Run: headless pygame with SDL's dummy video driver; simulated clock (each Clock.tick advances the game by its frame time, no real sleeping); random seed 0; keys injected as events and as key.get_pressed() state; mouse plan: one left click at the window centre at the start of phase 2, then a move to the lower-right quarter at the start of phase 3.
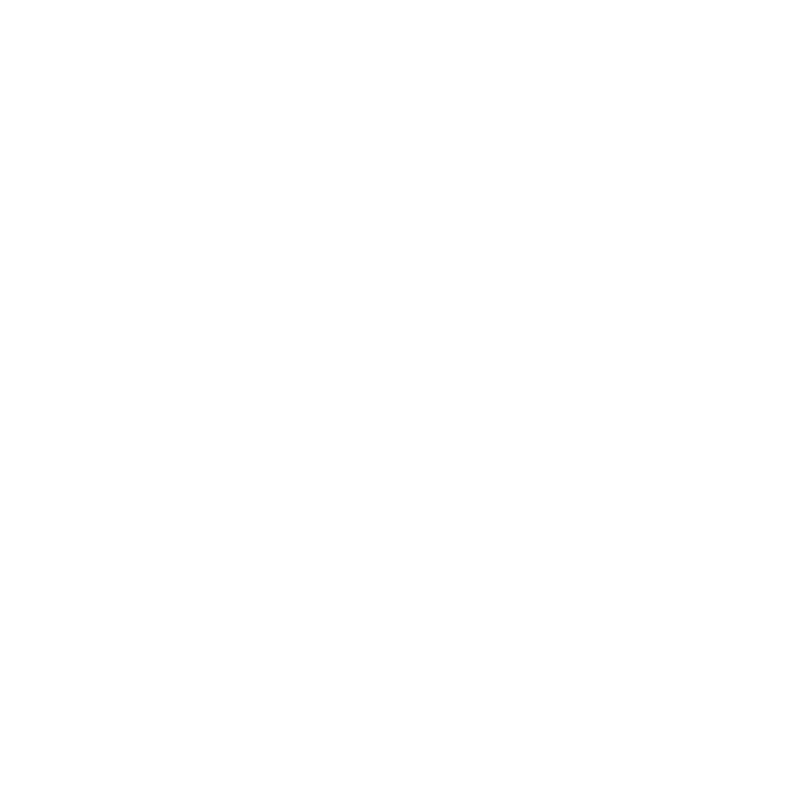
Frame 1 of 4 · flips 1–60 · no input
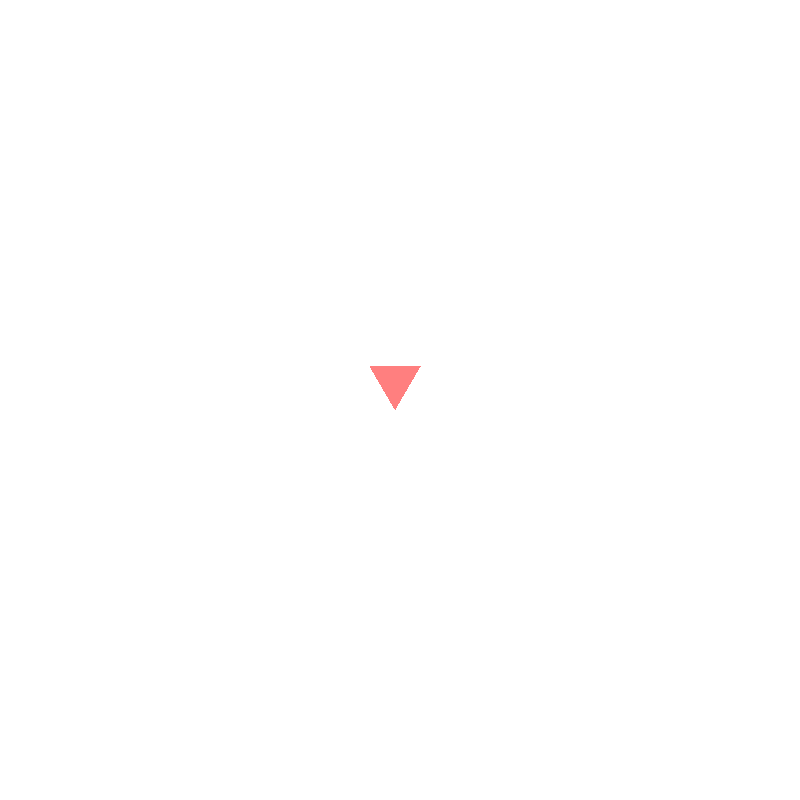
Frame 2 of 4 · flips 61–180 · clicked the window centre · tapped SPACE, RETURN · held RIGHT (→), D
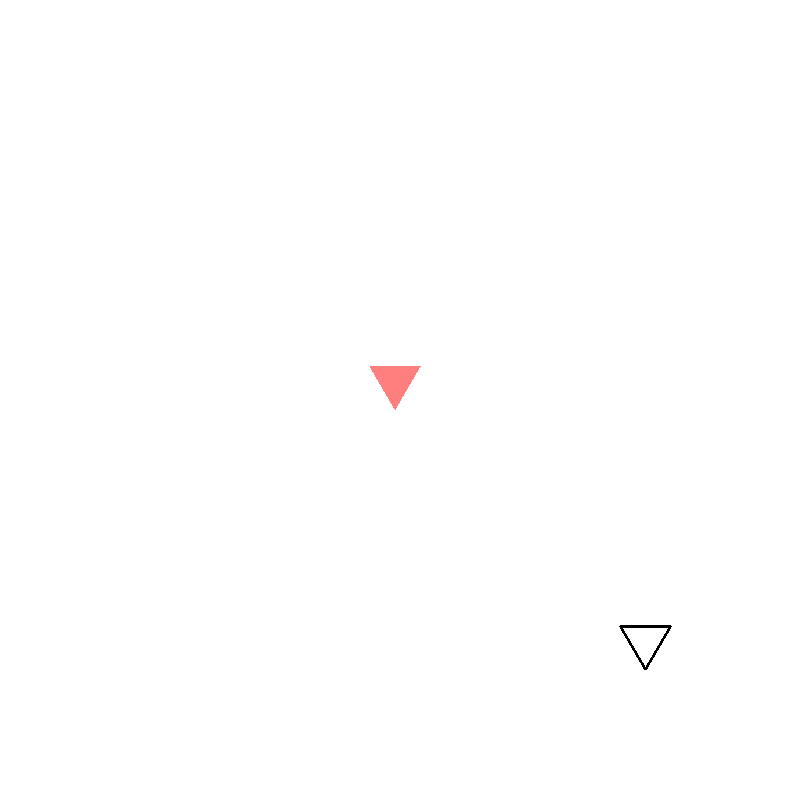
Frame 3 of 4 · flips 181–300 · moved the mouse to the lower-right quarter · held DOWN (↓), S
Frame 4 of 4 · flips 301–420 · held LEFT (←), A, UP (↑), W · screen unchanged from frame 3, image omitted

The pygame program that drew these frames:

import pygame, sys, math
from pygame.locals import *
from math import tan, radians

TRIANGLE_EDGE = 50
TRIANGLE_HEIGHT = TRIANGLE_EDGE / 2 * math.tan((math.radians(60)))

DISPLAY_WIDTH = 800
DISPLAY_HEIGHT = 800

OFFSET = 20

class Triangle(object):
    def __init__(self):
        self.visible = False
        self.hover = False
        self.touch = False
        self.middle_number = None

    def draw(self, display_surface):
        if not self.visible and not self.hover:
            return

        color = (0, 0, 0)
        width = 1

        if self.touch:
            color = (255, 127, 127)
            width = 0
        elif self.hover:
            width = 3

        pygame.draw.polygon(display_surface, color, self.get_coordinates(), width)


class DownTriangle(Triangle):
    def __init__(self, top_left_corner):
        super(self.__class__, self).__init__()
        self.top_left_corner = top_left_corner
        self.top_right_corner = (top_left_corner[0] + TRIANGLE_EDGE, top_left_corner[1])
        self.bottom_corner = (top_left_corner[0] + TRIANGLE_EDGE / 2, top_left_corner[1] + TRIANGLE_HEIGHT)
        self.numbers = {}

    def get_coordinates(self):
        return self.top_left_corner, self.top_right_corner, self.bottom_corner

    def point_is_in(self, point):
        left_slope = (self.bottom_corner[1] - self.top_left_corner[1]) / (self.bottom_corner[0] - self.top_left_corner[0])
        y_projection_on_left_line = left_slope * point[0] + self.top_left_corner[1] - left_slope * self.top_left_corner[0]

        right_slope = (self.top_right_corner[1] - self.bottom_corner[1]) / (self.top_right_corner[0] - self.bottom_corner[0])
        y_projection_on_right_line = right_slope * point[0] + self.top_right_corner[1] - right_slope * self.top_right_corner[0]

        return y_projection_on_left_line >= point[1] and y_projection_on_right_line >= point[1] >= self.top_left_corner[1]


class UpTriangle(Triangle):
    def __init__(self, top):
        super(self.__class__, self).__init__()
        self.top_corner = top
        self.bottom_left_corner = (top[0] - TRIANGLE_EDGE / 2, top[1] + TRIANGLE_HEIGHT)
        self.bottom_right_corner = (top[0] + TRIANGLE_EDGE / 2, top[1] + TRIANGLE_HEIGHT)
        self.numbers = {}

    def get_coordinates(self):
        return self.top_corner, self.bottom_right_corner, self.bottom_left_corner

    def point_is_in(self, point):
        left_slope = (self.top_corner[1] - self.bottom_left_corner[1]) / (self.top_corner[0] - self.bottom_left_corner[0])
        y_projection_on_left_line = left_slope * point[0] + self.top_corner[1] - left_slope * self.top_corner[0]

        right_slope = (self.bottom_right_corner[1] - self.top_corner[1]) / (self.bottom_right_corner[0] - self.top_corner[0])
        y_projection_on_right_line = right_slope * point[0] + self.top_corner[1] - right_slope * self.top_corner[0]

        return y_projection_on_left_line <= point[1] and y_projection_on_right_line <= point[1] <= self.bottom_left_corner[1]


def determine_where(position):
    x = int((position[0] - OFFSET) / TRIANGLE_EDGE)
    y = int((position[1] - OFFSET) / TRIANGLE_HEIGHT)
    for row in triangles:
        for triangle in row:
            if triangle.point_is_in(position):
                triangle.touch = True


def get_triangle_at(position):
    for row in triangles:
        for triangle in row:
            if triangle.point_is_in(position):
                return triangle


def draw_triangles():
    for row in triangles:
        for triangle in row:
            triangle.draw(DISPLAYSURF)


pygame.init()
DISPLAYSURF = pygame.display.set_mode((DISPLAY_WIDTH, DISPLAY_HEIGHT))
DISPLAYSURF.fill((255, 255, 255))

pygame.display.set_caption('Hello World!')

cursor = (OFFSET, OFFSET)

triangle_columns = int((DISPLAY_WIDTH / TRIANGLE_EDGE) - 1) * 2
triangle_rows = int((DISPLAY_HEIGHT / TRIANGLE_HEIGHT) - 1)

triangles = []
previous_hover = None
previous_touch = None

row_start_down = True
for row in range(0, triangle_rows):
    down = row_start_down
    row_list = []

    for column in range(0, triangle_columns):
        if down:
            row_list.append(DownTriangle(cursor))
            cursor = (cursor[0] + TRIANGLE_EDGE, cursor[1])
        else:
            row_list.append(UpTriangle(cursor))

        down = not down

    triangles.append(row_list)

    row_start_down = not row_start_down
    if not row_start_down:
        cursor = (OFFSET + TRIANGLE_EDGE / 2, cursor[1] + TRIANGLE_HEIGHT)
    else:
        cursor = (OFFSET, cursor[1] + TRIANGLE_HEIGHT)


def quit():
    pygame.quit()
    sys.exit()


def mouse_motion(event):
    global previous_hover
    triangle_at_position = get_triangle_at(event.pos)
    
    if previous_hover is not None:
        previous_hover.hover = False
    if triangle_at_position is not None:
        triangle_at_position.hover = True
    previous_hover = triangle_at_position


def mouse_down(event):
    global previous_touch
    triangle_at_position = get_triangle_at(event.pos)

    if previous_touch is not None and previous_touch != triangle_at_position:
        previous_touch.touch = False
    if triangle_at_position is not None:
        triangle_at_position.touch = not triangle_at_position.touch
        triangle_at_position.visible = not triangle_at_position.visible
        previous_touch = triangle_at_position


while True:  # main game loop
    DISPLAYSURF.fill((255, 255, 255))
    draw_triangles()

    for event in pygame.event.get():
        if event.type == pygame.locals.QUIT:
            quit()
        elif event.type == pygame.locals.MOUSEMOTION:
            mouse_motion(event)
        elif event.type == pygame.locals.MOUSEBUTTONDOWN:
            mouse_down(event)

    pygame.display.update()
